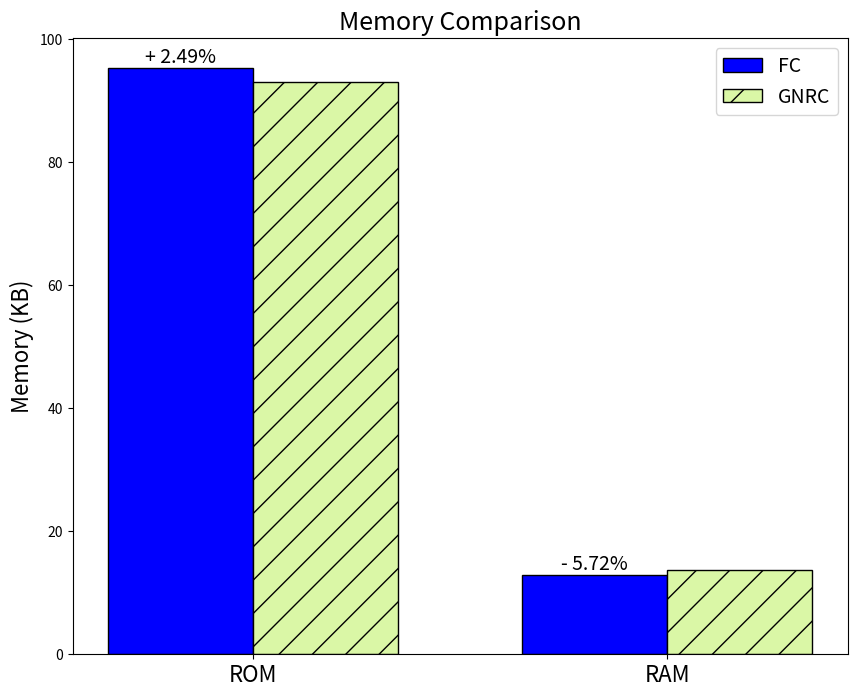

Write the Python code that produced this figure. (Note: this script raises an exception after producing the figure.)
import matplotlib.pyplot as plt

# Data initialization
ram_types = ['ROM', 'RAM']
# These data has been extracted from cosy analysis tool
# You can get by run in //UDP-Protocol-using-Femto-Containers/UDP_hook_static:
    # make cosy and browse the webpage of the tool 
gnrc_values = [95257, 13976]  # gnrc values in bytes
fc_values = [97630, 13176]  # FC values in bytes

# Convert byte values to kilobytes
gnrc_values_kb = [x / 1024 for x in gnrc_values]
fc_values_kb = [x / 1024 for x in fc_values]

# Define bar width and index for bars
bar_width = 0.35
index = range(len(ram_types))

# Create a figure and axis for the plot
fig, ax = plt.subplots(figsize=(10, 8))

# Plot FC values first (in blue) and GNRC values second (in red)
# FC bars in blue with a different hatch pattern
bars2 = ax.bar(index, fc_values_kb, bar_width, label='FC', color='blue', edgecolor='black')

# GNRC bars in red with a hatch pattern
bars1 = ax.bar([p + bar_width for p in index], gnrc_values_kb, bar_width, label='GNRC', color='#DAF7A6', edgecolor='black', hatch='/')

# Set labels and title for the plot
ax.set_ylabel('Memory (KB)', fontsize=16)
ax.set_title('Memory Comparison', fontsize=18)
ax.set_xticks([p + bar_width / 2 for p in index])
ax.set_xticklabels(ram_types, fontsize=16)
ax.legend(fontsize=14)

# Custom percentage changes
percentage_labels = ['+ 2.49%', '- 5.72%']
for rect2, label in zip(bars2, percentage_labels):
    height = rect2.get_height()
    ax.text(rect2.get_x() + rect2.get_width() / 2.0, height, label, ha='center', va='bottom', fontsize=14)

plt.savefig("memory.pdf", format='pdf', dpi=2000, bbox_inches='tight')
plt.savefig("memory.png", format='png', dpi=2000, bbox_inches='tight')
# Display the plot
plt.show()
